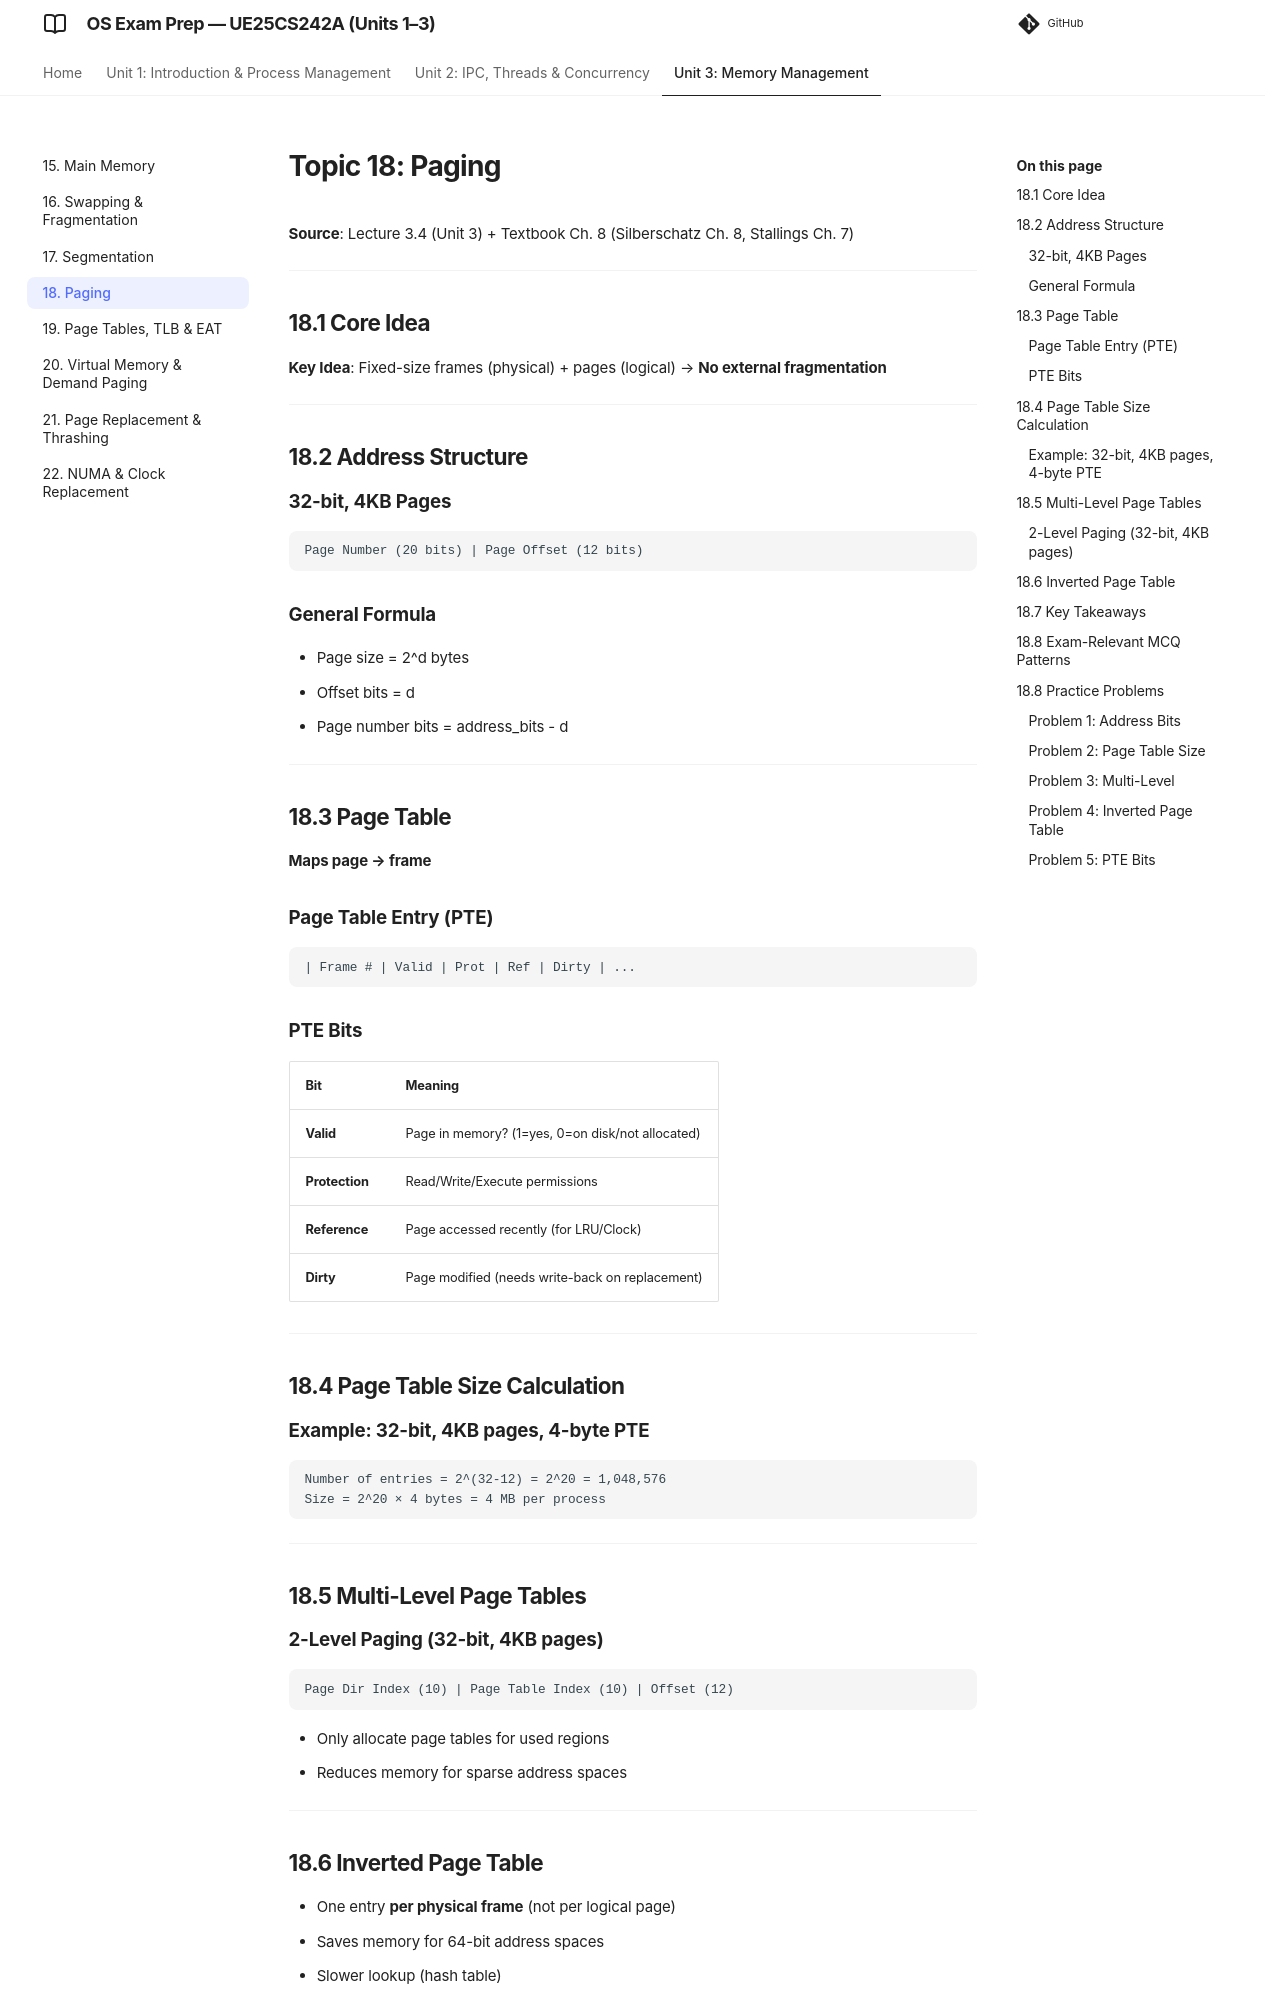

repository: imyash0722/SEM3-OS-UE25CS242A-STUDY-MATERIAL · page: 18_paging/index.html · generator: mkdocs

# Topic 18: Paging

**Source**: Lecture 3.4 (Unit 3) + Textbook Ch. 8 (Silberschatz Ch. 8, Stallings Ch. 7)

---

## 18.1 Core Idea

**Key Idea**: Fixed-size frames (physical) + pages (logical) → **No external fragmentation**

---

## 18.2 Address Structure

### 32-bit, 4KB Pages
```
Page Number (20 bits) | Page Offset (12 bits)
```

### General Formula
- Page size = 2^d bytes
- Offset bits = d
- Page number bits = address_bits - d

---

## 18.3 Page Table

**Maps page → frame**

### Page Table Entry (PTE)
```
| Frame # | Valid | Prot | Ref | Dirty | ...
```

### PTE Bits
| Bit | Meaning |
|-----|---------|
| **Valid** | Page in memory? (1=yes, 0=on disk/not allocated) |
| **Protection** | Read/Write/Execute permissions |
| **Reference** | Page accessed recently (for LRU/Clock) |
| **Dirty** | Page modified (needs write-back on replacement) |

---

## 18.4 Page Table Size Calculation

### Example: 32-bit, 4KB pages, 4-byte PTE
```
Number of entries = 2^(32-12) = 2^20 = 1,048,576
Size = 2^20 × 4 bytes = 4 MB per process
```

---

## 18.5 Multi-Level Page Tables

### 2-Level Paging (32-bit, 4KB pages)
```
Page Dir Index (10) | Page Table Index (10) | Offset (12)
```

- Only allocate page tables for used regions
- Reduces memory for sparse address spaces

---

## 18.6 Inverted Page Table

- One entry **per physical frame** (not per logical page)
- Saves memory for 64-bit address spaces
- Slower lookup (hash table)

---
